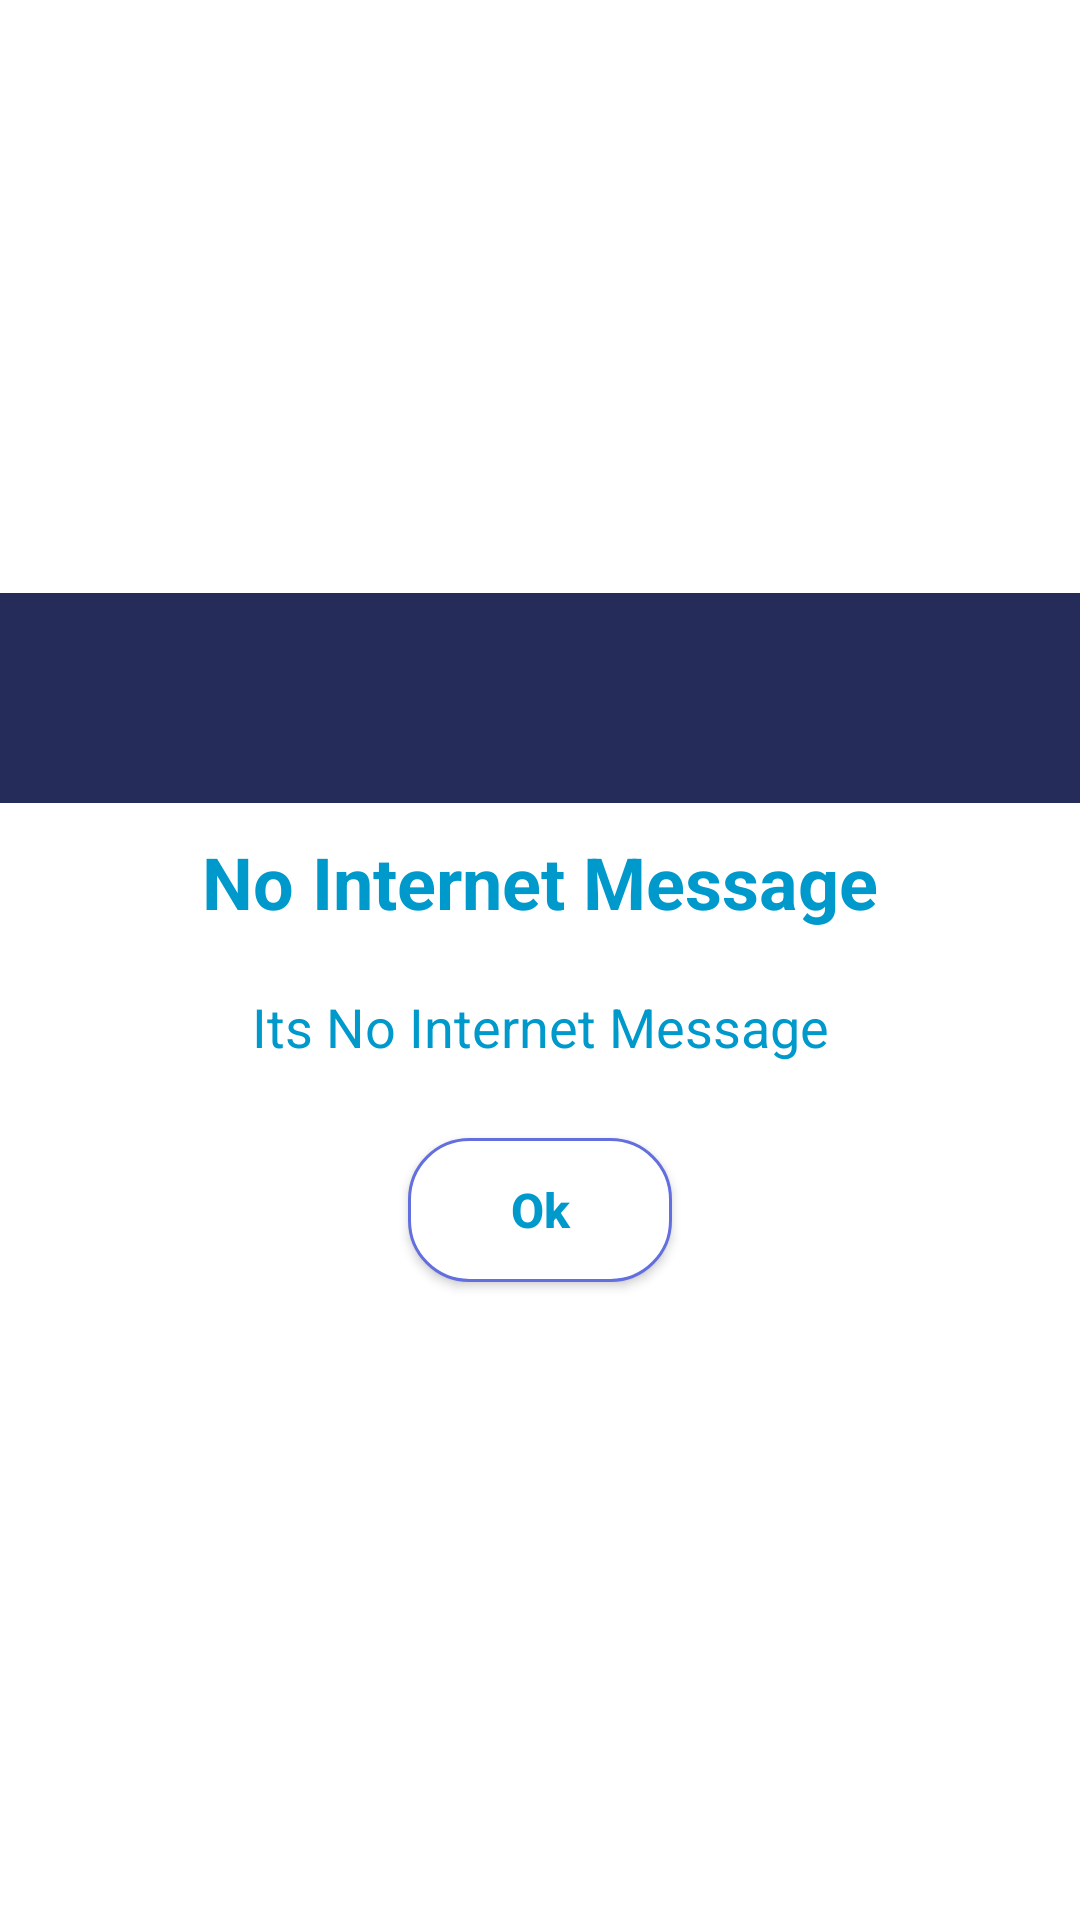

Layout XML and referenced resources for this Android screen:
<!-- AndroidManifest.xml: application theme AppTheme -->
<!-- res/layout/dialog_no_net.xml -->
<?xml version="1.0" encoding="utf-8"?>
<LinearLayout xmlns:android="http://schemas.android.com/apk/res/android"
    android:layout_width="match_parent"
    android:layout_height="wrap_content"
    android:gravity="center"
    android:orientation="vertical"
    android:layout_margin="5dp"
    android:background="@android:color/white">

    <LinearLayout
        android:layout_width="match_parent"
        android:layout_height="wrap_content"
        android:gravity="center"
        android:orientation="vertical"
        android:paddingBottom="10dp"
        android:paddingTop="10dp"
        android:background="@color/colorPrimaryDark">

        <ImageView
            android:layout_width="50dp"
            android:layout_height="50dp"
            android:scaleType="fitXY"
            android:src="@drawable/icon_about" />
    </LinearLayout>

    <TextView
        android:layout_width="match_parent"
        android:layout_height="wrap_content"
        android:gravity="center"
        android:padding="10dp"
        android:text="No Internet Message"
        android:textColor="@android:color/holo_blue_dark"
        android:textSize="24sp"
        android:textStyle="bold" />
    <TextView
        android:layout_width="match_parent"
        android:layout_height="wrap_content"
        android:gravity="center"
        android:padding="10dp"
        android:text="Its No Internet Message"
        android:textColor="@android:color/holo_blue_dark"
        android:textSize="18sp"/>

    <Button
        android:layout_width="wrap_content"
        android:layout_height="wrap_content"
        android:layout_gravity="center"
        android:layout_margin="15dp"
        android:text="Ok"
        android:textAllCaps="false"
        android:background="@drawable/bg_rounded_stroke_inverse"
        android:textColor="@android:color/holo_blue_dark"
        android:textSize="16sp"
        android:textStyle="bold" />






</LinearLayout>
<!-- resources referenced by this layout -->
<resources>
  <color name="colorPrimary">#636fdf</color>
  <color name="colorPrimaryDark">#262c5a</color>
  <!-- drawable bg_rounded_stroke_inverse (drawable) -->
  <?xml version="1.0" encoding="utf-8"?>
  <shape android:shape="rectangle" xmlns:android="http://schemas.android.com/apk/res/android">
      <stroke android:width="1dp" android:color="@color/colorPrimary"/>
      <corners android:radius="20dp"/>
      <solid android:color="#ffffff"/>
  </shape>
  <style name="AppTheme" parent="Theme.AppCompat.Light.DarkActionBar">
          
          <item name="colorPrimary">@color/colorPrimary</item>
          <item name="colorPrimaryDark">@color/colorPrimaryDark</item>
          <item name="colorAccent">@color/colorAccent</item>
      </style>
  <color name="colorAccent">#D81B60</color>
</resources>
